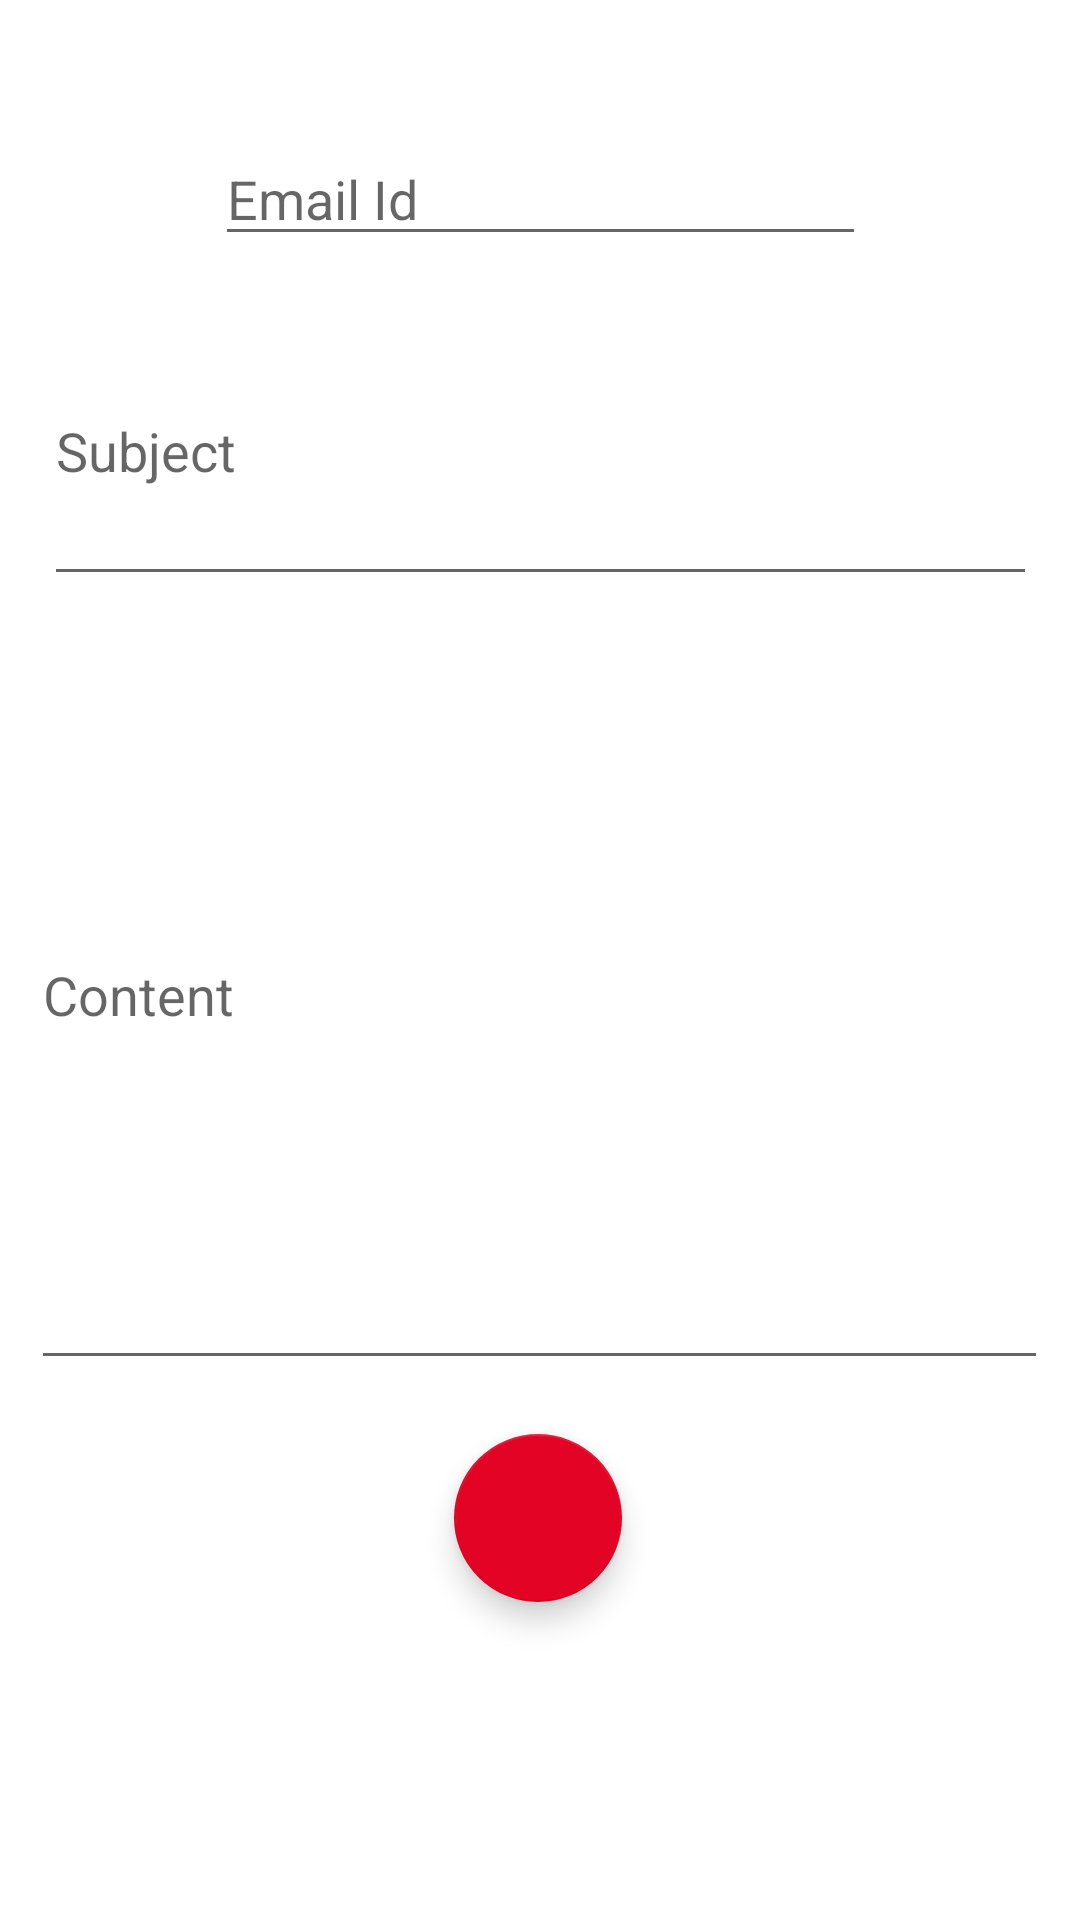

Layout XML and referenced resources for this Android screen:
<!-- AndroidManifest.xml: application theme AppTheme -->
<!-- res/layout/fragment_send.xml -->
<?xml version="1.0" encoding="utf-8"?>
<android.support.constraint.ConstraintLayout xmlns:android="http://schemas.android.com/apk/res/android"
    xmlns:app="http://schemas.android.com/apk/res-auto"
    xmlns:tools="http://schemas.android.com/tools"
    android:layout_width="match_parent"
    android:layout_height="match_parent"
    tools:context=".fragments.send"
    android:background="#ffffff">


    <EditText
        android:id="@+id/mail_id"
        android:layout_width="217dp"
        android:layout_height="wrap_content"
        android:layout_marginStart="8dp"
        android:layout_marginLeft="8dp"
        android:layout_marginTop="44dp"
        android:layout_marginEnd="8dp"
        android:layout_marginRight="8dp"
        android:ems="10"
        android:hint="Email Id"
        android:inputType="textPersonName"
        app:layout_constraintEnd_toEndOf="parent"
        app:layout_constraintStart_toStartOf="parent"
        app:layout_constraintTop_toTopOf="parent" />

    <EditText
        android:id="@+id/subject"
        android:layout_width="331dp"
        android:layout_height="100dp"
        android:layout_marginStart="8dp"
        android:layout_marginLeft="8dp"
        android:layout_marginTop="8dp"
        android:layout_marginEnd="8dp"
        android:layout_marginRight="8dp"
        android:ems="10"
        android:hint="Subject"
        android:inputType="textPersonName"
        app:layout_constraintBottom_toTopOf="@+id/content"
        app:layout_constraintEnd_toEndOf="parent"
        app:layout_constraintStart_toStartOf="parent"
        app:layout_constraintTop_toBottomOf="@+id/mail_id"
        app:layout_constraintVertical_bias="0.787" />

    <EditText
        android:id="@+id/content"
        android:layout_width="339dp"
        android:layout_height="260dp"
        android:layout_marginStart="8dp"
        android:layout_marginLeft="8dp"
        android:layout_marginEnd="8dp"
        android:layout_marginRight="8dp"
        android:layout_marginBottom="180dp"
        android:ems="10"
        android:hint="Content"
        android:inputType="textPersonName"
        app:layout_constraintBottom_toBottomOf="parent"
        app:layout_constraintEnd_toEndOf="parent"
        app:layout_constraintHorizontal_bias="0.444"
        app:layout_constraintStart_toStartOf="parent" />

    <android.support.design.widget.FloatingActionButton
        android:id="@+id/send_mail"
        android:layout_width="wrap_content"
        android:layout_height="wrap_content"
        android:layout_marginStart="8dp"
        android:layout_marginLeft="8dp"
        android:layout_marginTop="8dp"
        android:layout_marginEnd="8dp"
        android:layout_marginRight="8dp"
        android:layout_marginBottom="8dp"
        android:clickable="true"
        android:src="@drawable/ic_menu_send"
        app:layout_constraintBottom_toBottomOf="parent"
        app:layout_constraintEnd_toEndOf="parent"
        app:layout_constraintHorizontal_bias="0.498"
        app:layout_constraintStart_toStartOf="parent"
        app:layout_constraintTop_toBottomOf="@+id/content"
        app:layout_constraintVertical_bias="0.092" />

</android.support.constraint.ConstraintLayout>
<!-- resources referenced by this layout -->
<resources>
  <style name="AppTheme" parent="Theme.AppCompat.Light.DarkActionBar">
      
      <item name="colorPrimary">@color/colorPrimary</item>
      <item name="colorPrimaryDark">@color/colorPrimaryDark</item>
      <item name="colorAccent">@color/colorAccent</item>
  
  </style>
  <color name="colorPrimary">#720d5d</color>
  <color name="colorPrimaryDark">#430033</color>
  <color name="colorAccent">#e30425</color>
</resources>
